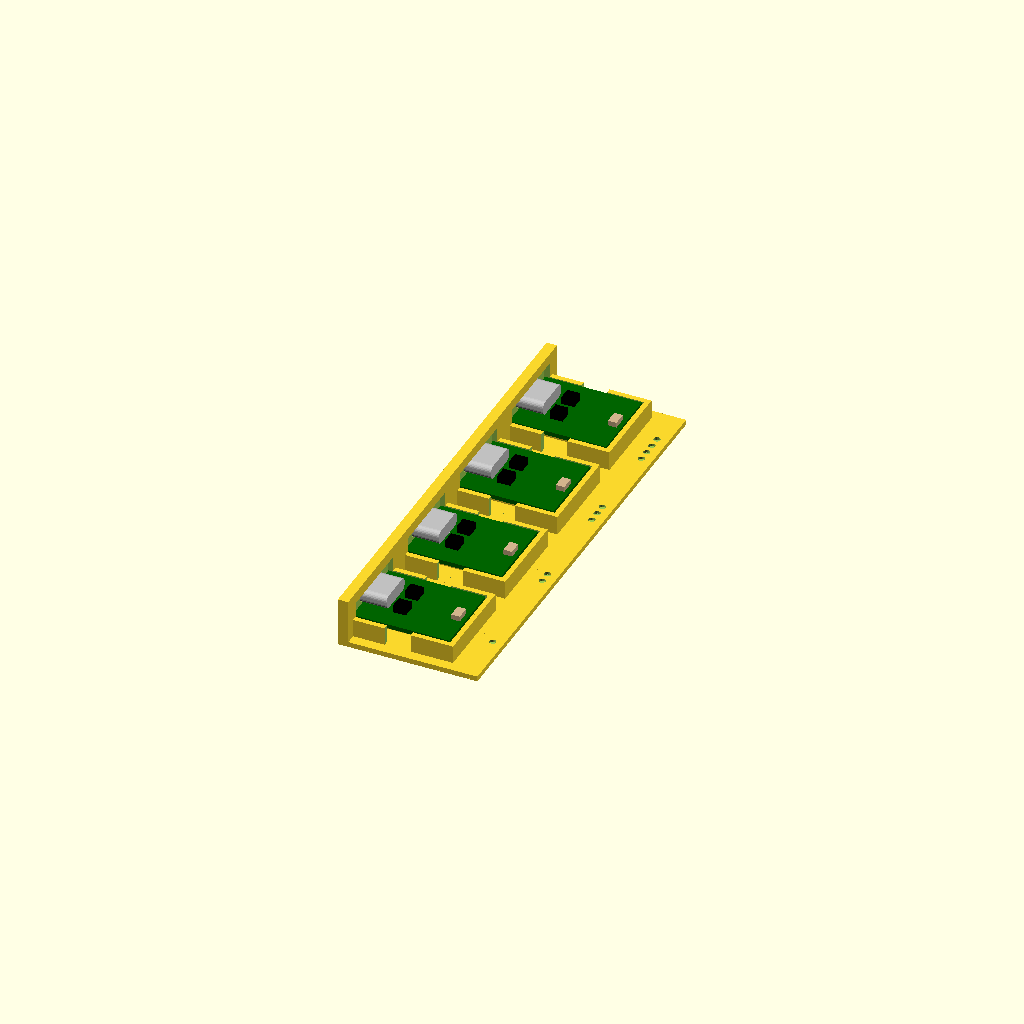
Cell 1: rendered with the file's own defaults.
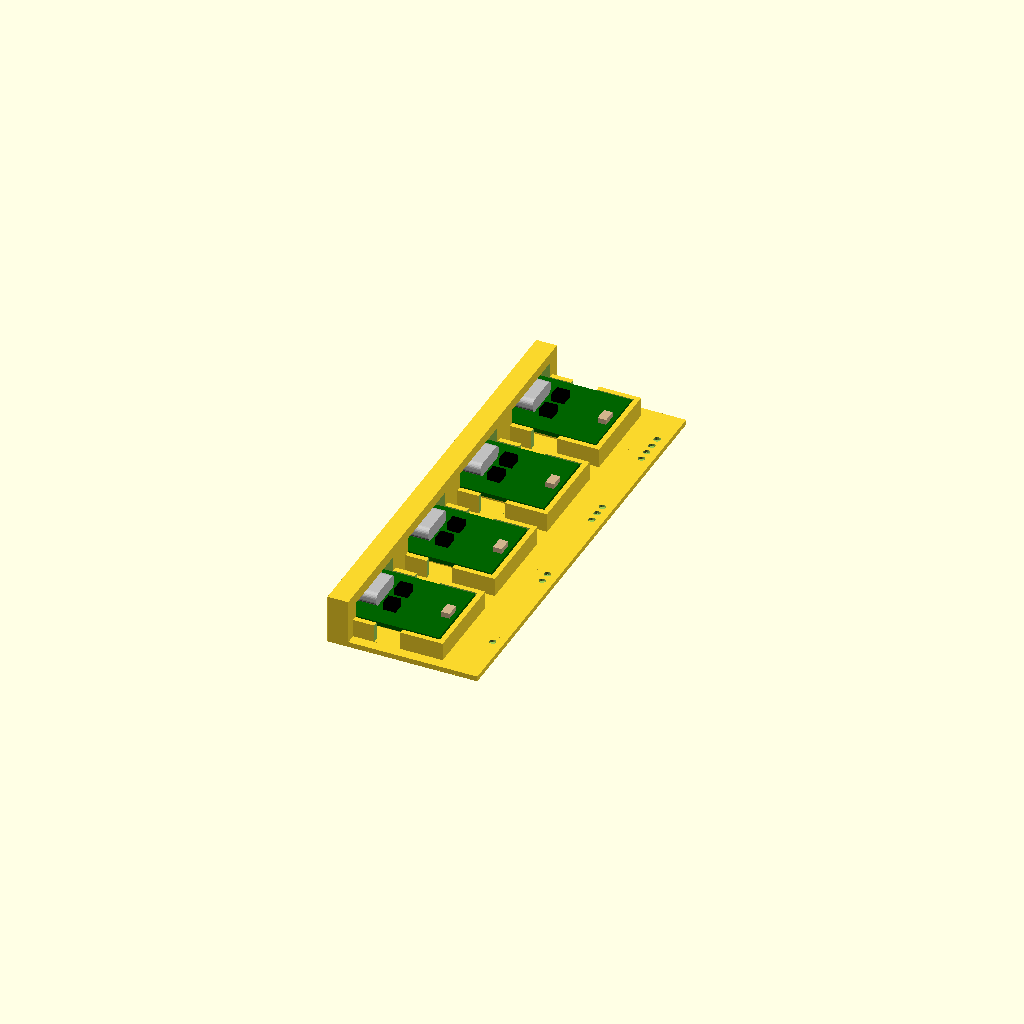
Cell 2: wall = 4.8 (everything else at default).
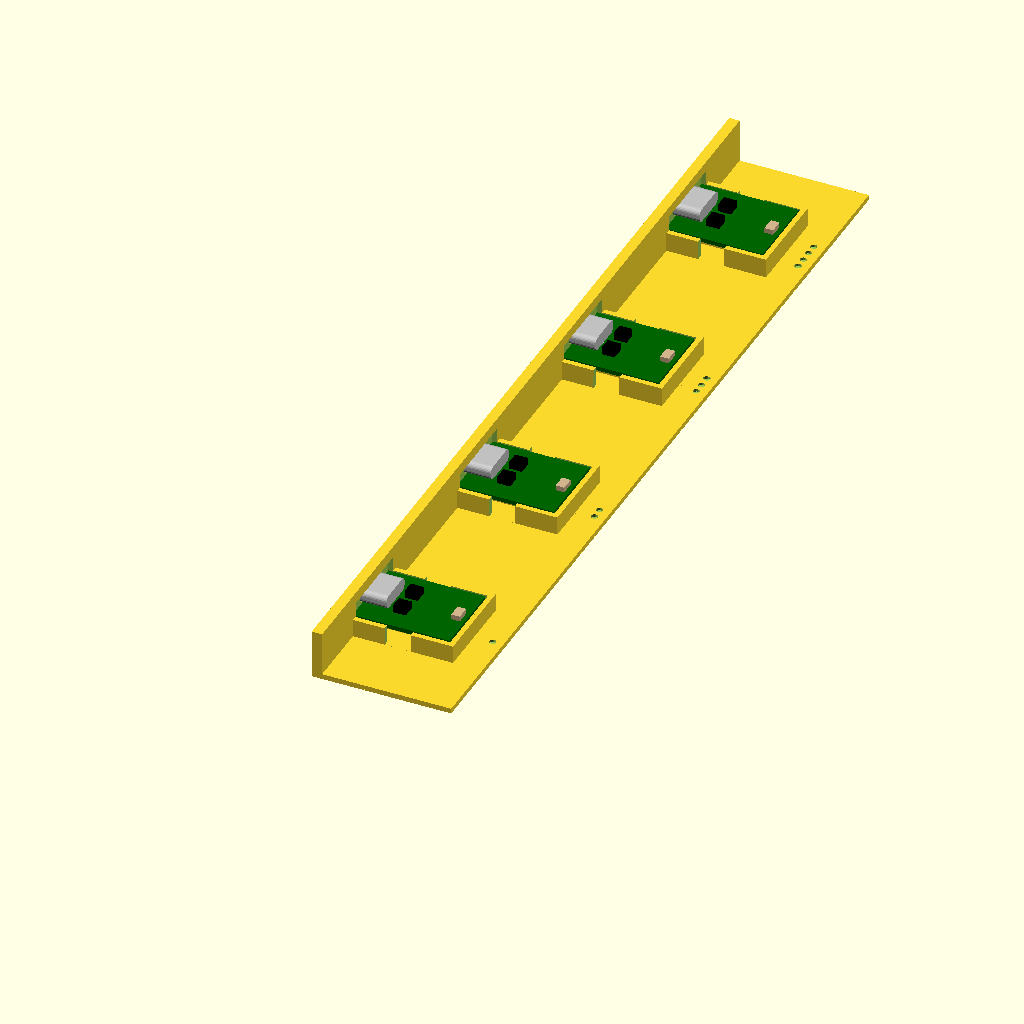
Cell 3: the same model with pitch = 52.
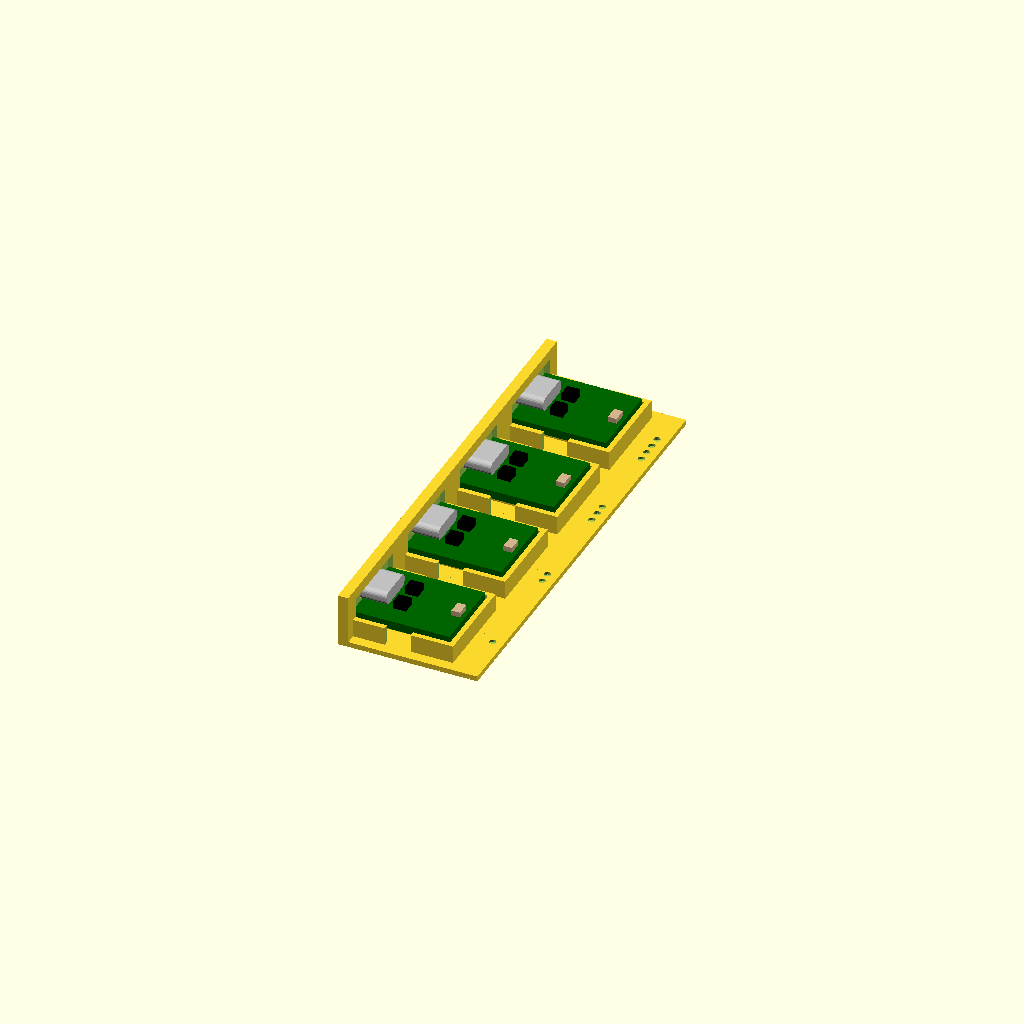
Cell 4 — pcb set to 2, the other parameters unchanged.
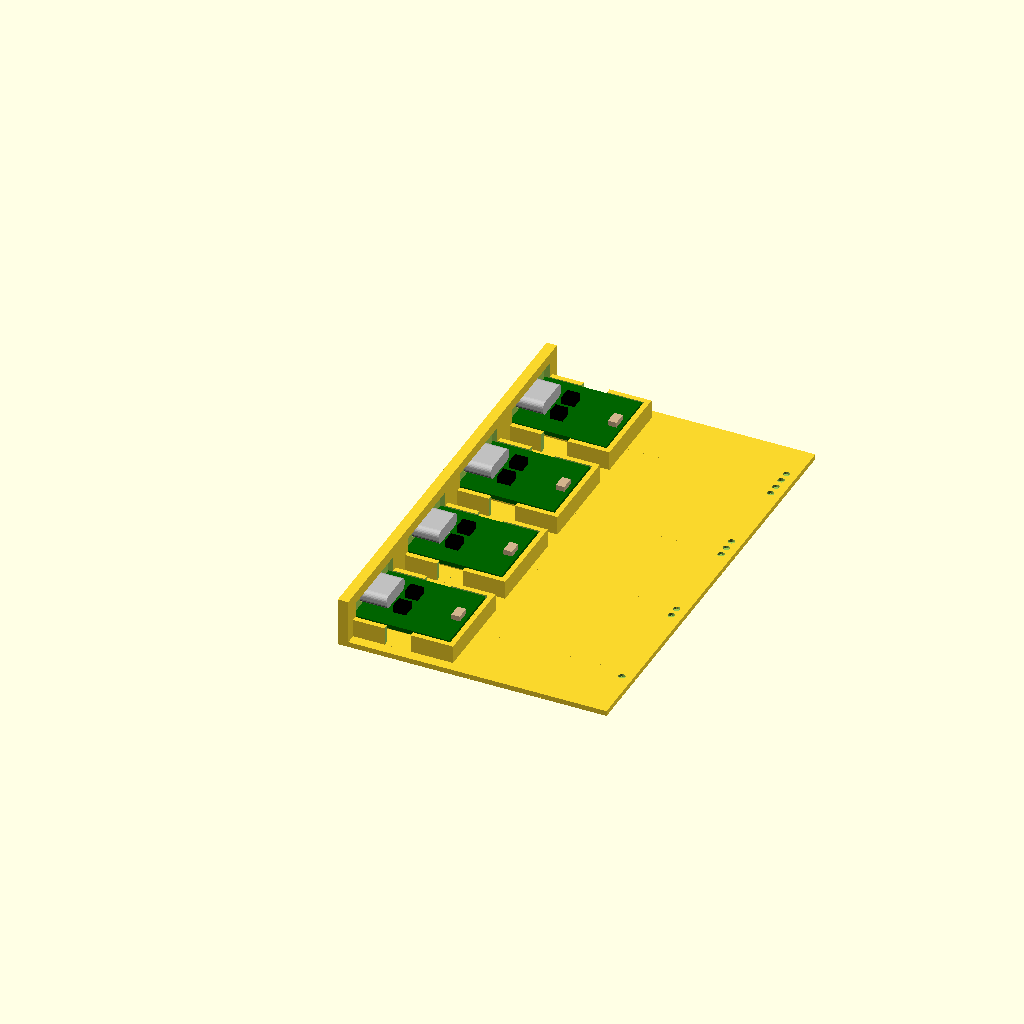
Cell 5: the same model with depth = 60.
All cells are drawn from one camera (rotation 55°, 0°, 25°, orthographic, colour scheme Cornfield), so only the parameter changes between them.
The OpenSCAD source (components/esp32-c3-supermini/fit.scad):
//-----------------------------------------------------------------------
// Fit piece: four C3 Super Mini holders on one strip of wall, marked 1 to 4
// dots behind each. The stations vary how thick the foam tape ends up once
// the board is pressed onto it, which sets the socket's height in its wall
// pocket, and the outline clearance.
//
//   1  tape 0.7,  clearance 0.4
//   2  tape 0.85, clearance 0.4
//   3  tape 1.0,  clearance 0.4   (the design value)
//   4  tape 1.0,  clearance 0.3   (PLA)
//
// Stick a pad of the tape on each pedestal (leave the liner on to try them
// all with one board). Tip the board nose-down, put the socket into the
// wall, lay its end down and press. Is the socket centred top to bottom in
// its pocket, face flush outside? Does the board sit flat? Plug a cable in
// and pull it out: does the board stay put?
// Prints base down, as exported, no supports. Units: mm.
//-----------------------------------------------------------------------

use <esp32-c3-supermini.scad>
use <../board-pocket/board-pocket.scad>
use <../../util/marks.scad>

wall      = 2.4;      // the project's wall: test at the thickness you'll use
baseThick = 1.2;
pitch     = 26;
pcb       = 1.0;      // CAL: set to the board you'll test with
stations  = [ [0.7, 0.4], [0.85, 0.4], [1.0, 0.4], [1.0, 0.3] ];   // [tape, clearance]

n      = len(stations);
depth  = 30;          // floor behind the wall's inner face
wallH  = c3MiniAxisZ(pcb, tape = 1.2) + 4;

difference()
{
  union()
  {
    translate([-wall, -pitch/2, -baseThick]) cube([wall + depth, n*pitch, baseThick + 0.01]);
    translate([-wall, -pitch/2, 0]) cube([wall, n*pitch, wallH]);
    for (i = [0 : n - 1])
      translate([0, i*pitch, 0]) c3MiniHolder(wall, pcb = pcb, tape = stations[i][0], clearance = stations[i][1]);
  }
  for (i = [0 : n - 1])
  {
    translate([0, i*pitch, 0]) c3MiniWallCut(wall, pcb = pcb, tape = stations[i][0]);
    translate([depth - 2.5, i*pitch, 0]) rotate([0, 0, 90]) markDots(i + 1);
  }
}

if ($preview)
  for (i = [0 : n - 1]) translate([0, i*pitch, 0]) c3MiniGhost(wall, pcb = pcb, tape = stations[i][0]);
Parameter table extracted from the source (name, type, default, range or options):
wall: number, default 2.4
baseThick: number, default 1.2
pitch: number, default 26
pcb: number, default 1
depth: number, default 30
